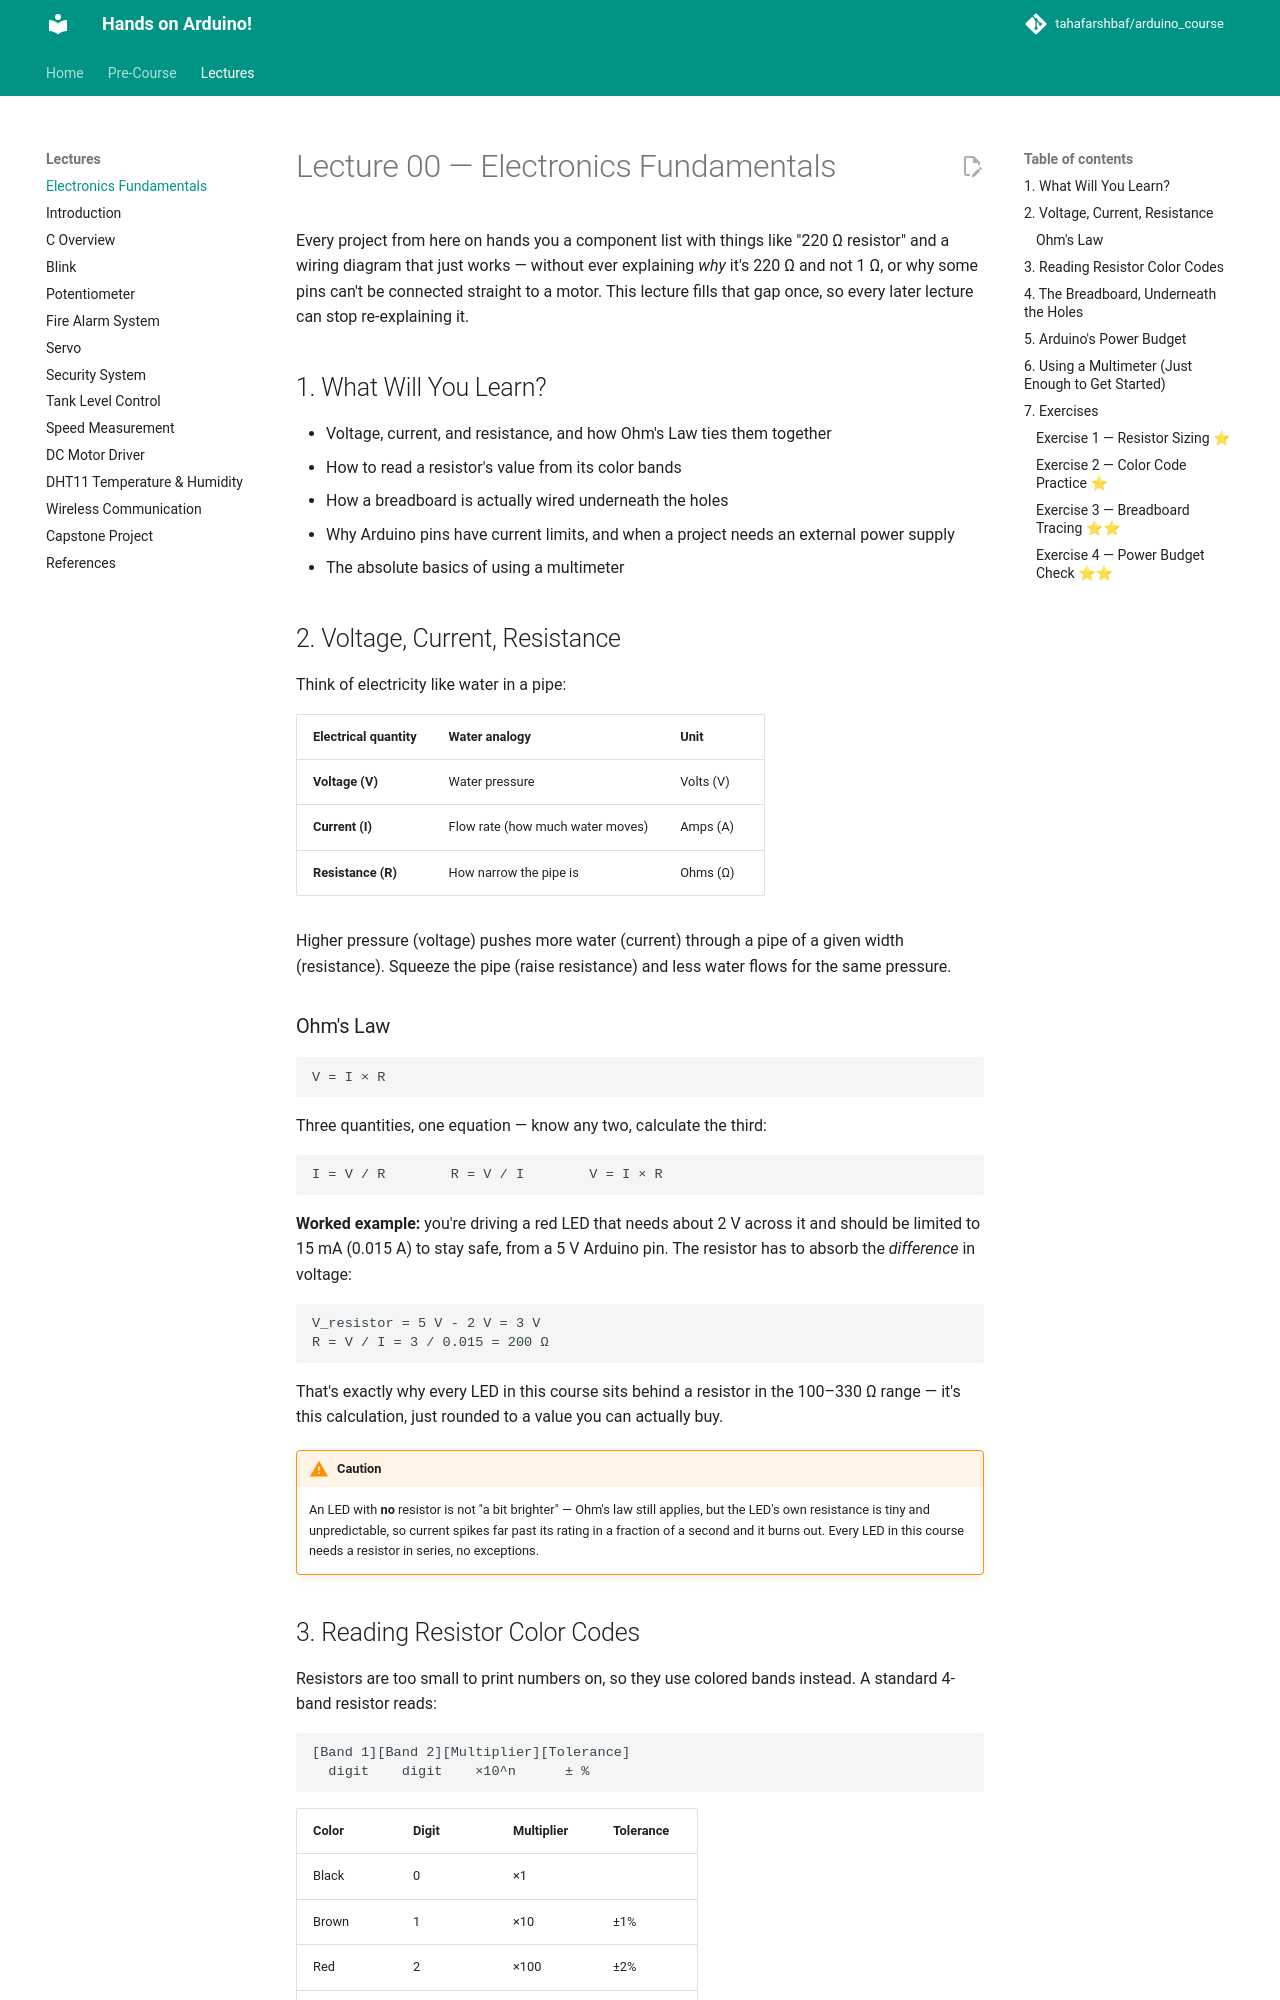

repository: tahafarshbaf/arduino_course · page: Lectures/00-Electronics Fundamentals/index.html · generator: mkdocs

# Lecture 00 — Electronics Fundamentals

Every project from here on hands you a component list with things like
"220 Ω resistor" and a wiring diagram that just works — without ever
explaining *why* it's 220 Ω and not 1 Ω, or why some pins can't be
connected straight to a motor. This lecture fills that gap once, so every
later lecture can stop re-explaining it.

## 1. What Will You Learn?

- Voltage, current, and resistance, and how Ohm's Law ties them together
- How to read a resistor's value from its color bands
- How a breadboard is actually wired underneath the holes
- Why Arduino pins have current limits, and when a project needs an
  external power supply
- The absolute basics of using a multimeter

## 2. Voltage, Current, Resistance

Think of electricity like water in a pipe:

| Electrical quantity | Water analogy | Unit |
|---|---|---|
| **Voltage (V)** | Water pressure | Volts (V) |
| **Current (I)** | Flow rate (how much water moves) | Amps (A) |
| **Resistance (R)** | How narrow the pipe is | Ohms (Ω) |

Higher pressure (voltage) pushes more water (current) through a pipe of a
given width (resistance). Squeeze the pipe (raise resistance) and less
water flows for the same pressure.

### Ohm's Law

```
V = I × R
```

Three quantities, one equation — know any two, calculate the third:

```
I = V / R        R = V / I        V = I × R
```

**Worked example:** you're driving a red LED that needs about 2 V across
it and should be limited to 15 mA (0.015 A) to stay safe, from a 5 V
Arduino pin. The resistor has to absorb the *difference* in voltage:

```
V_resistor = 5 V - 2 V = 3 V
R = V / I = 3 / 0.015 = 200 Ω
```

That's exactly why every LED in this course sits behind a resistor in the
100–330 Ω range — it's this calculation, just rounded to a value you can
actually buy.

> [!CAUTION]
> An LED with **no** resistor is not "a bit brighter" — Ohm's law still
> applies, but the LED's own resistance is tiny and unpredictable, so
> current spikes far past its rating in a fraction of a second and it
> burns out. Every LED in this course needs a resistor in series, no
> exceptions.
